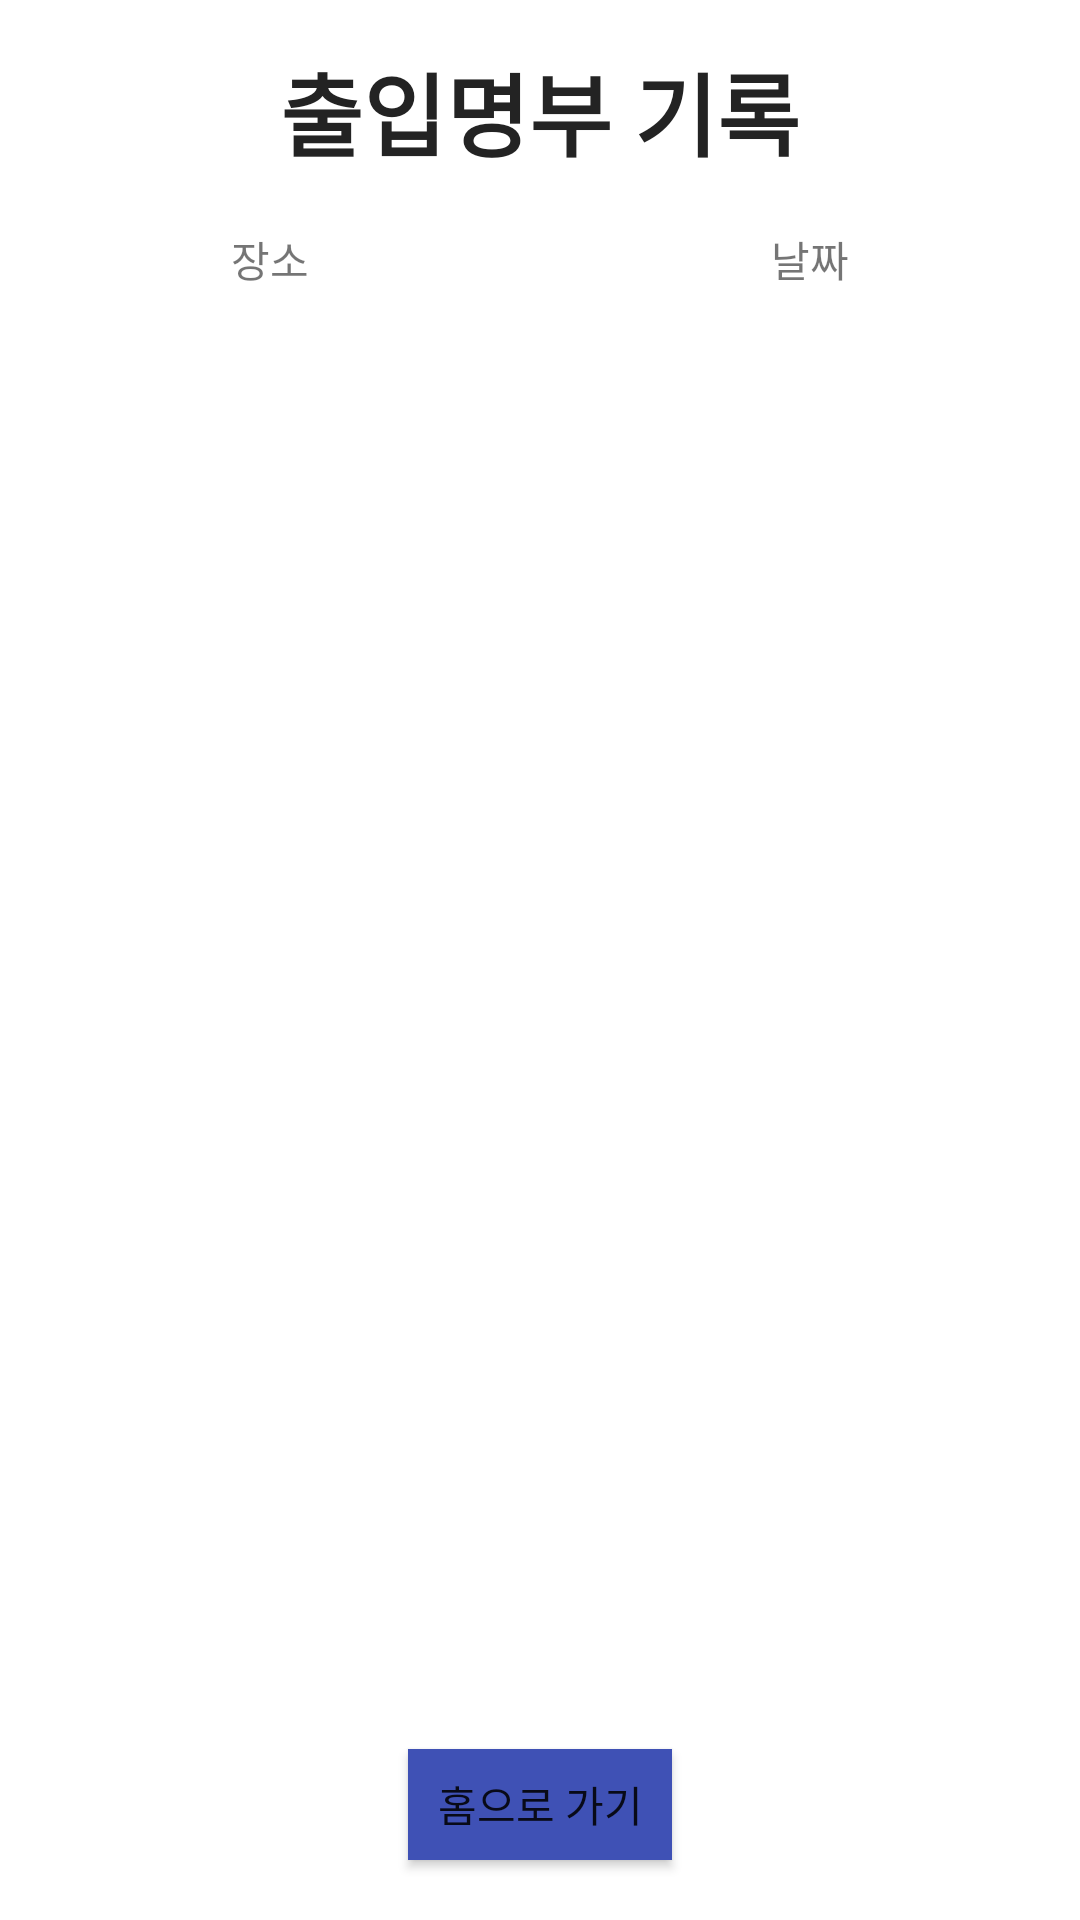

Write the Android layout XML for this screen, with the resource values it uses.
<!-- AndroidManifest.xml: application theme Theme.Project_with_a_jump -->
<!-- res/layout/activity_entry2.xml -->
<?xml version="1.0" encoding="utf-8"?>
<LinearLayout xmlns:android="http://schemas.android.com/apk/res/android"
    xmlns:tools="http://schemas.android.com/tools"
    android:layout_width="match_parent"
    android:layout_height="match_parent"
    android:orientation="vertical"
    tools:context=".MainActivity2">

    <TextView
        android:layout_width="match_parent"
        android:layout_height="wrap_content"
        android:layout_margin="15dp"
        android:gravity="center"
        android:text="출입명부 기록"
        android:textColor="#232323"
        android:textSize="30sp"
        android:textStyle="bold" />

    <View style="@style/Divider" />

    <LinearLayout
        android:layout_width="match_parent"
        android:layout_height="match_parent"
        android:layout_weight="7"
        android:gravity="center"
        android:orientation="horizontal">

        <TextView
            android:id="@+id/textPlace"
            android:layout_width="wrap_content"
            android:layout_height="wrap_content"
            android:layout_weight="1"
            android:gravity="center"
            android:text="장소" />

        <TextView
            android:id="@+id/textDate"
            android:layout_width="wrap_content"
            android:layout_height="wrap_content"
            android:layout_weight="1"
            android:gravity="center"
            android:text="날짜" />
    </LinearLayout>

    <View style="@style/Divider" />

    <ScrollView
        android:layout_width="match_parent"
        android:layout_height="match_parent"
        android:layout_weight="2"
        android:fillViewport="true">

        <ListView
            android:id="@+id/listViewEntry"
            android:layout_width="match_parent"
            android:layout_height="match_parent"
            android:layout_weight="1" />

    </ScrollView>

    <LinearLayout
        android:layout_width="wrap_content"
        android:layout_height="wrap_content"
        android:layout_gravity="center"
        android:orientation="horizontal">

        <Button
            android:id="@+id/ButtonSubmit"
            android:layout_width="wrap_content"
            android:layout_height="37dp"
            android:layout_gravity="center"
            android:layout_margin="20dp"
            android:background="#3F51B5"
            android:text="홈으로 가기" />

    </LinearLayout>
</LinearLayout>
<!-- resources referenced by this layout -->
<resources>
  <style name="Theme.Project_with_a_jump" parent="Theme.MaterialComponents.DayNight.NoActionBar">
          
          <item name="colorPrimary">@color/purple_500</item>
          <item name="colorPrimaryVariant">@color/purple_700</item>
          <item name="colorOnPrimary">@color/white</item>
          
          <item name="colorSecondary">@color/teal_200</item>
          <item name="colorSecondaryVariant">@color/teal_700</item>
          <item name="colorOnSecondary">@color/black</item>
          
          <item name="android:statusBarColor" tools:targetApi="l">?attr/colorPrimaryVariant</item>
          <item name="android:itemTextAppearance">@style/MenuText</item>
          
      </style>
  <style name="MenuText">
          <item name="android:textColor">@color/black</item>
      </style>
  <!-- not gathered from this repository: default colours our renderer supplied (Android Studio template values) -->
  <color name="purple_500">#FF6200EE</color>
  <color name="purple_700">#FF3700B3</color>
  <color name="teal_200">#FF03DAC5</color>
  <color name="teal_700">#FF018786</color>
  <color name="black">#FF000000</color>
  <color name="white">#FFFFFFFF</color>
</resources>
